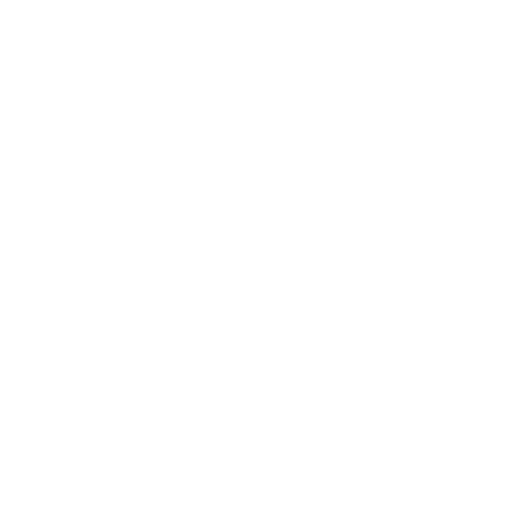
t = 0.00 s
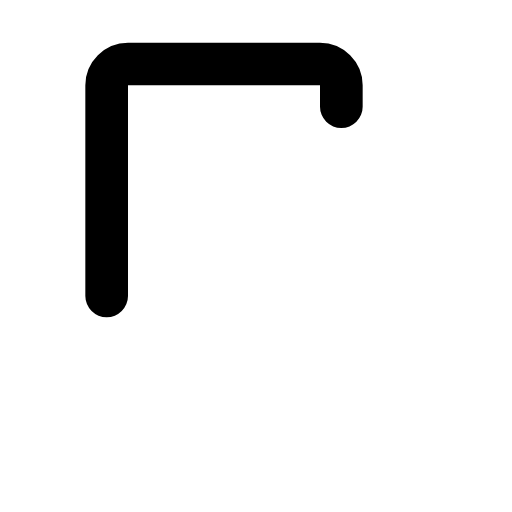
t = 0.25 s
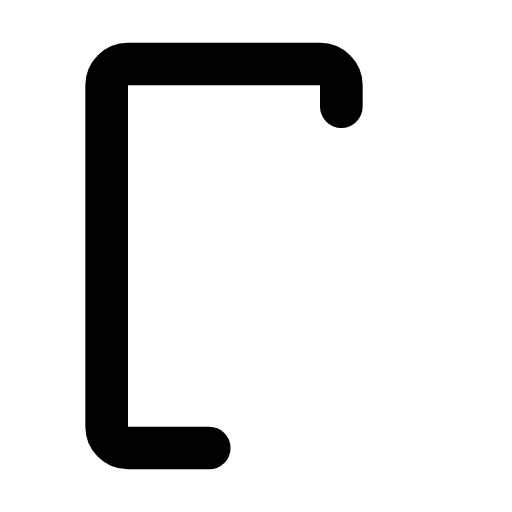
t = 0.38 s
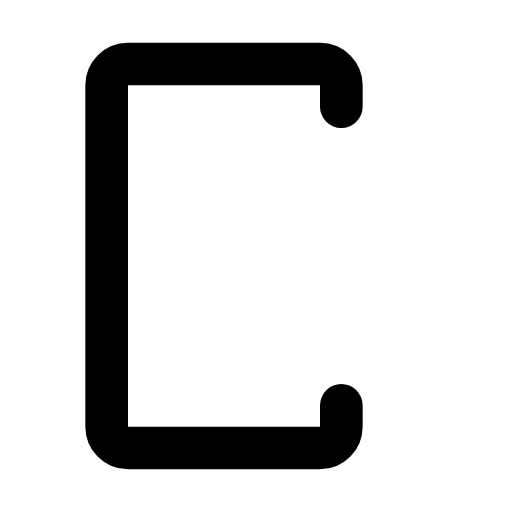
t = 0.60 s
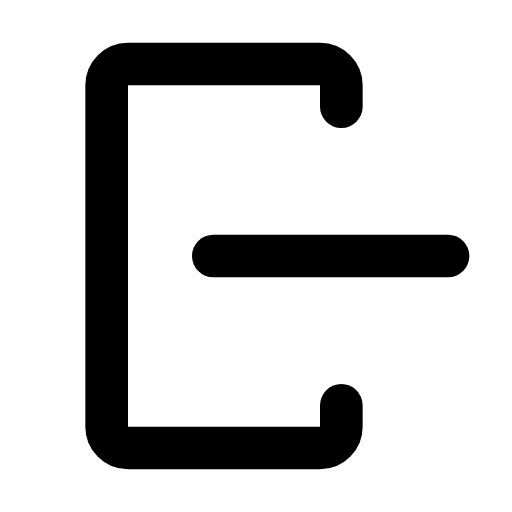
t = 0.80 s
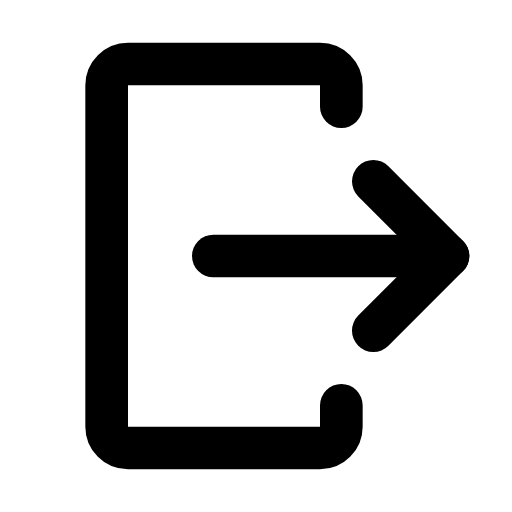
t = 1.00 s

The animated SVG that drew these frames (rendered in a browser with its animation timeline set to each time). Animation: 3 SMIL elements (animate=3); one cycle of 1.00 s.

<svg xmlns="http://www.w3.org/2000/svg" width="24" height="24" viewBox="0 0 24 24">
  <g fill="none" stroke="currentColor" stroke-linecap="round" stroke-linejoin="round" stroke-width="2">
    <path
      stroke-dasharray="46"
      d="M16 5v-1c0 -0.55 -0.45 -1 -1 -1h-9c-0.55 0 -1 0.45 -1 1v16c0 0.55 0.45 1 1 1h9c0.55 0 1 -0.45 1 -1v-1"
    >
      <animate fill="freeze" attributeName="stroke-dashoffset" dur="0.5s" values="46;0" />
    </path>
    <path stroke-dasharray="14" stroke-dashoffset="14" d="M10 12h11">
      <animate fill="freeze" attributeName="stroke-dashoffset" begin="0.6s" dur="0.2s" to="0" />
    </path>
    <path stroke-dasharray="8" stroke-dashoffset="8" d="M21 12l-3.5 -3.5M21 12l-3.5 3.5">
      <animate fill="freeze" attributeName="stroke-dashoffset" begin="0.8s" dur="0.2s" to="0" />
    </path>
  </g>
</svg>
